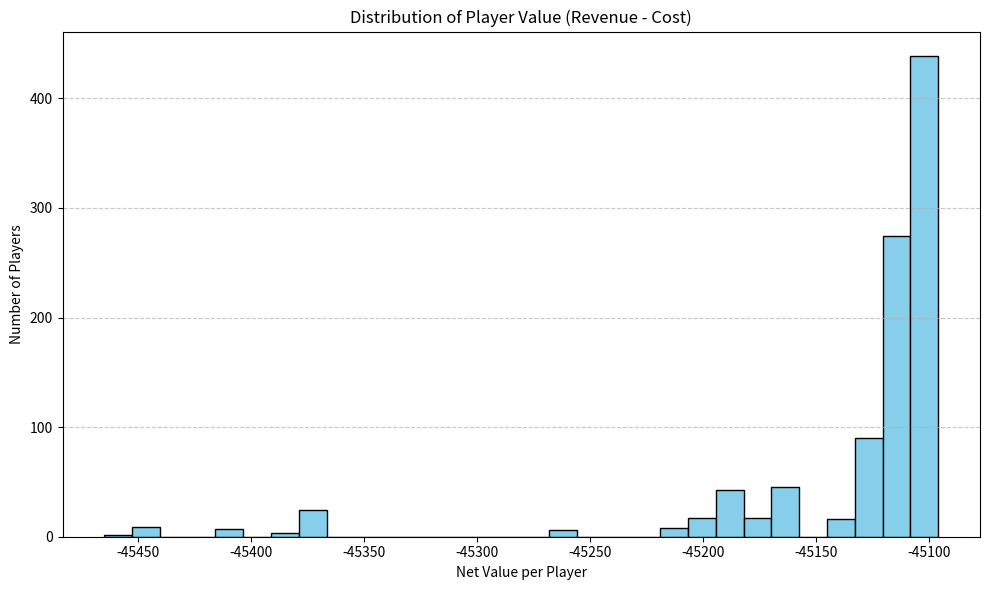
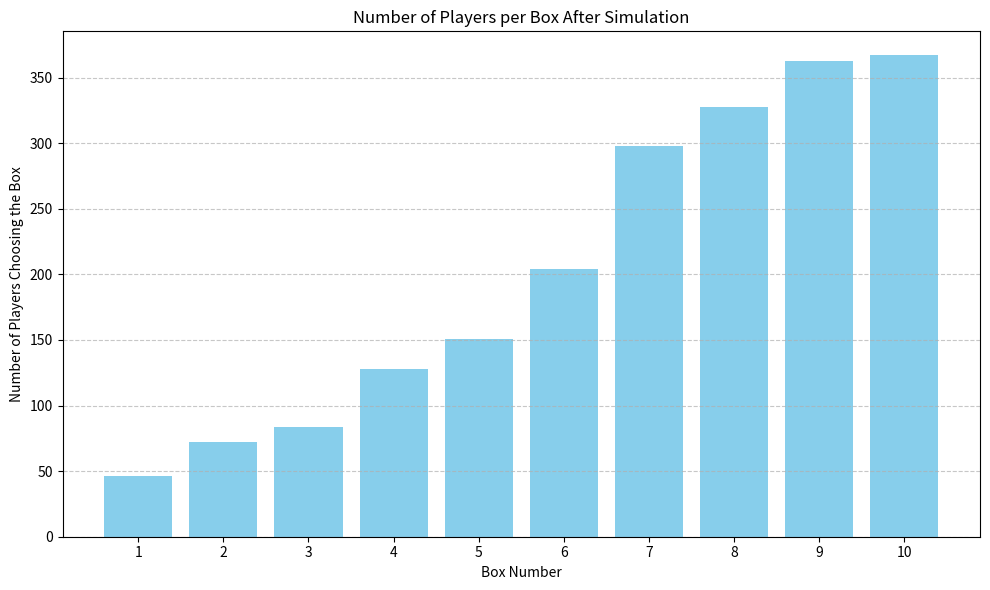

Python code for these plots, in order:
import random
import matplotlib.pyplot as plt

# Game setup
num_crates = 10
num_players = 1000
coins_per_box = 10000
entry_fee = 50000

# Box multipliers (example values)
crates = {
    1: 10,
    2: 17,
    3: 20,
    4: 31,
    5: 37,
    6: 50,
    7: 73,
    8: 80,
    9: 89,
    10: 90
}

# Pre-chosen players before the game starts
players_chosen = {
    1: 1,
    2: 1,
    3: 2,
    4: 2,
    5: 3,
    6: 4,
    7: 4,
    8: 6,
    9: 8,
    10: 10
}

# Simulate player decisions
player_choices = []
greedy_ratio = 0.8  # 30% of players use greedy strategy

for _ in range(num_players):
    is_greedy = random.random() < greedy_ratio
    available_crates = list(crates.keys())

    if is_greedy:
        # Estimate expected value for each box assuming current known players + self
        expected_values = {
            box: (crates[box] * coins_per_box) / (players_chosen.get(box, 0) + 1)
            for box in crates
        }
        # Choose top 2 distinct crates
        sorted_crates = sorted(expected_values.items(), key=lambda x: -x[1])
        box1 = sorted_crates[0][0]
        for box, _ in sorted_crates:
            if box != box1:
                box2 = box
                break
    else:
        # Random strategy: pick 2 distinct crates randomly
        box1, box2 = random.sample(available_crates, 2)

    # Record choices
    player_choices.append((box1, box2))

    # Update players_chosen for both crates
    players_chosen[box1] = players_chosen.get(box1, 0) + 1
    players_chosen[box2] = players_chosen.get(box2, 0) + 1

# Calculate expected value per player based on their chosen boxes
player_values = []

for box1, box2 in player_choices:
    value1 = (crates[box1] * coins_per_box) / players_chosen[box1]
    value2 = (crates[box2] * coins_per_box) / players_chosen[box2]
    total_value = value1 + value2 - entry_fee  # only second box has fee
    player_values.append(total_value)

# Plot histogram of player values
plt.figure(figsize=(10, 6))
plt.hist(player_values, bins=30, color='skyblue', edgecolor='black')
plt.xlabel("Net Value per Player")
plt.ylabel("Number of Players")
plt.title("Distribution of Player Value (Revenue - Cost)")
plt.grid(axis='y', linestyle='--', alpha=0.7)
plt.tight_layout()
plt.show()
    

# Final count of players per box
final_players_per_box = [players_chosen[i] for i in range(1, num_crates + 1)]

# Plot the result
plt.figure(figsize=(10, 6))
plt.bar(range(1, num_crates + 1), final_players_per_box, color='skyblue')
plt.xlabel("Box Number")
plt.ylabel("Number of Players Choosing the Box")
plt.title("Number of Players per Box After Simulation")
plt.xticks(range(1, num_crates + 1))
plt.grid(axis='y', linestyle='--', alpha=0.7)
plt.tight_layout()
plt.show()
